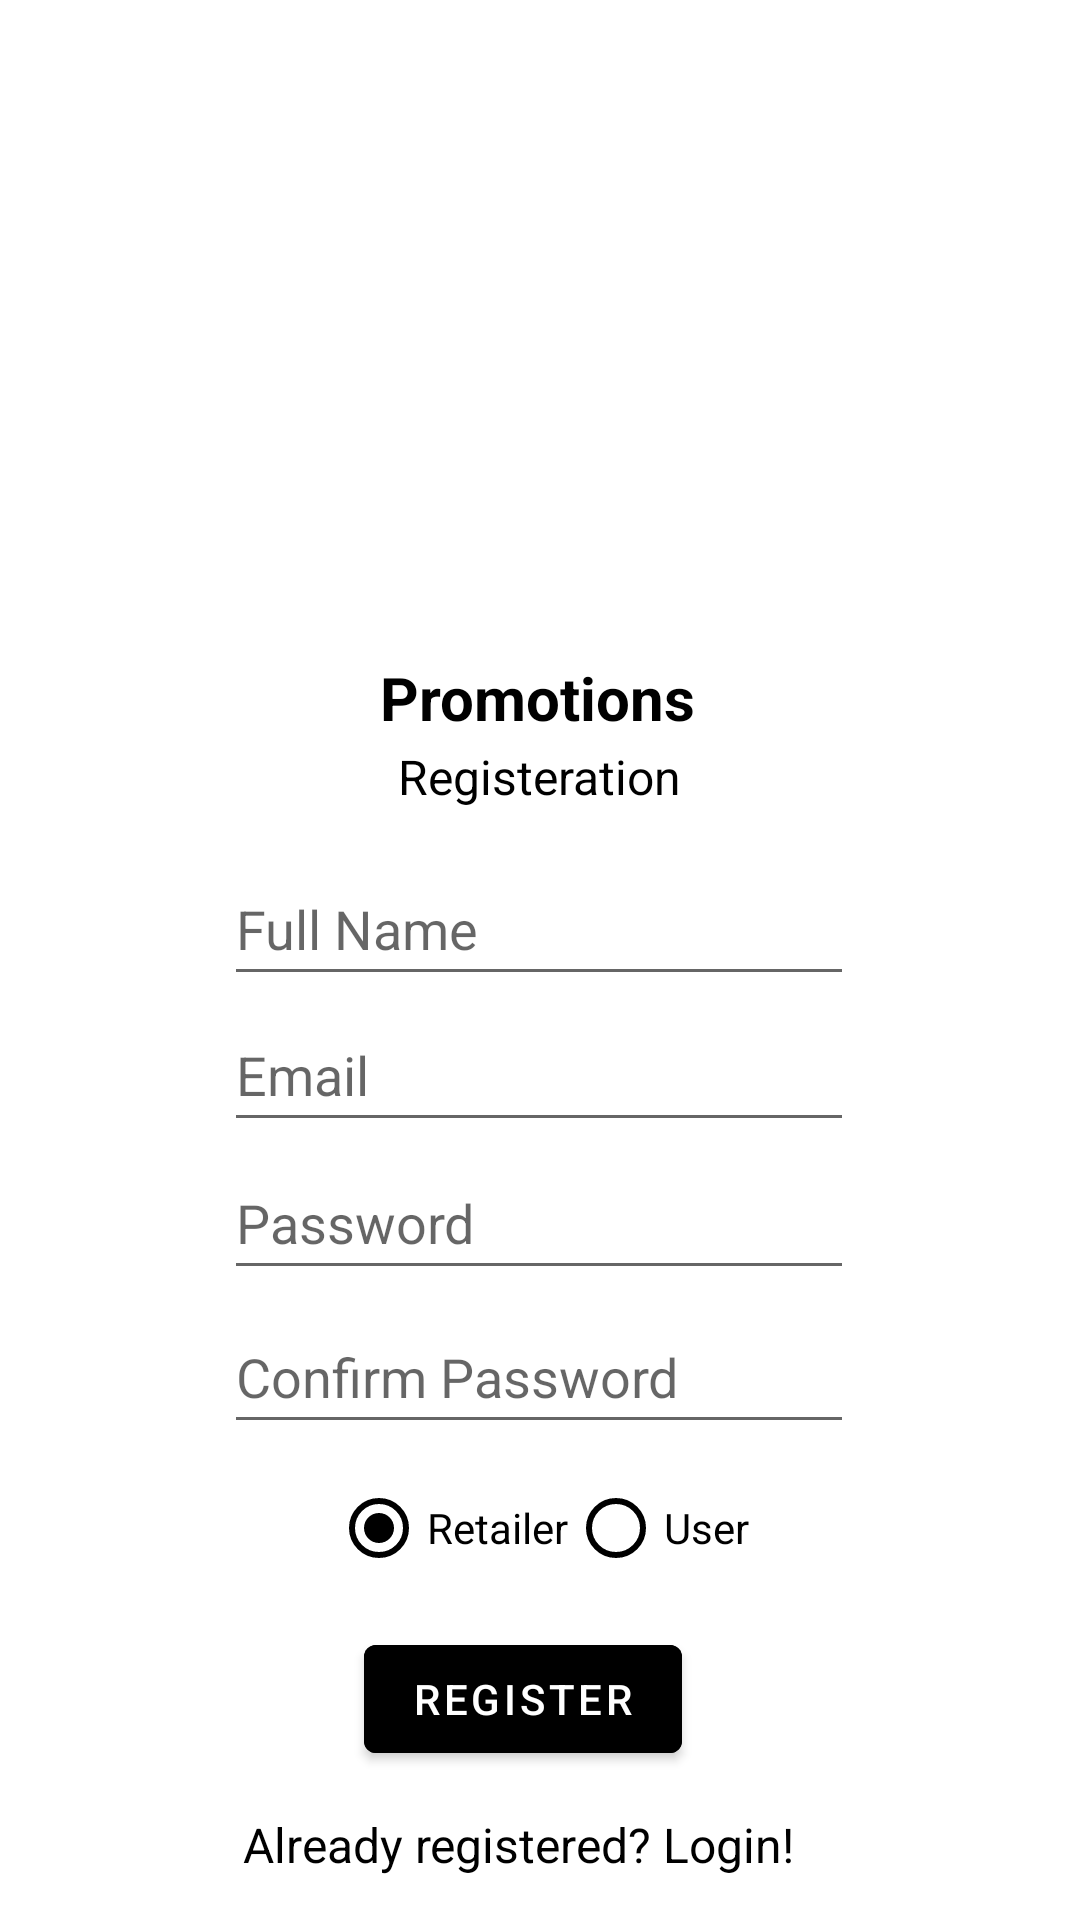

Layout XML and referenced resources for this Android screen:
<!-- AndroidManifest.xml: application theme Theme.Project485 -->
<!-- res/layout/activity_register.xml -->
<?xml version="1.0" encoding="utf-8"?>
<androidx.constraintlayout.widget.ConstraintLayout xmlns:android="http://schemas.android.com/apk/res/android"
    xmlns:app="http://schemas.android.com/apk/res-auto"
    xmlns:tools="http://schemas.android.com/tools"
    android:layout_width="match_parent"
    android:layout_height="match_parent"
    tools:context=".RegisterActivity">

    <ImageView
        android:id="@+id/imageView"
        android:layout_width="158dp"
        android:layout_height="210dp"
        android:src="@drawable/promotion"
        app:layout_constraintBottom_toBottomOf="parent"
        app:layout_constraintEnd_toEndOf="parent"
        app:layout_constraintHorizontal_bias="0.498"
        app:layout_constraintStart_toStartOf="parent"
        app:layout_constraintTop_toTopOf="parent"
        app:layout_constraintVertical_bias="0.03" />

    <TextView
        android:id="@+id/textView2"
        android:layout_width="wrap_content"
        android:layout_height="wrap_content"
        android:text="Registeration"
        android:textColor="@color/black"
        android:textSize="16sp"
        app:layout_constraintBottom_toBottomOf="parent"
        app:layout_constraintEnd_toEndOf="parent"
        app:layout_constraintStart_toStartOf="parent"
        app:layout_constraintTop_toTopOf="parent"
        app:layout_constraintVertical_bias="0.401" />

    <TextView
        android:id="@+id/login_btn"
        android:layout_width="wrap_content"
        android:layout_height="wrap_content"
        android:text="Already registered? Login!"
        android:textColor="@color/black"
        android:textSize="16sp"
        app:layout_constraintBottom_toBottomOf="parent"
        app:layout_constraintEnd_toEndOf="parent"
        app:layout_constraintHorizontal_bias="0.46"
        app:layout_constraintStart_toStartOf="parent"
        app:layout_constraintTop_toTopOf="parent"
        app:layout_constraintVertical_bias="0.977" />

    <TextView
        android:id="@+id/textView"
        android:layout_width="wrap_content"
        android:layout_height="wrap_content"
        android:text="Promotions"
        android:textColor="@color/black"
        android:textSize="20sp"
        android:textStyle="bold"
        app:layout_constraintBottom_toBottomOf="parent"
        app:layout_constraintEnd_toEndOf="parent"
        app:layout_constraintHorizontal_bias="0.498"
        app:layout_constraintStart_toStartOf="parent"
        app:layout_constraintTop_toTopOf="parent"
        app:layout_constraintVertical_bias="0.357" />

    <EditText
        android:id="@+id/nameReg"
        android:layout_width="wrap_content"
        android:layout_height="wrap_content"
        android:ems="10"
        android:inputType="textPersonName"
        android:minHeight="48dp"
        android:hint="Full Name"
        android:textColor="@color/black"
        app:layout_constraintBottom_toBottomOf="parent"
        app:layout_constraintEnd_toEndOf="parent"
        app:layout_constraintHorizontal_bias="0.497"
        app:layout_constraintStart_toStartOf="parent"
        app:layout_constraintTop_toTopOf="parent"
        app:layout_constraintVertical_bias="0.48" />

    <EditText
        android:id="@+id/passReg"
        android:layout_width="wrap_content"
        android:layout_height="wrap_content"
        android:ems="10"
        android:inputType="textPersonName"
        android:minHeight="48dp"
        android:hint="Password"
        android:password="true"
        android:textColor="@color/black"
        app:layout_constraintBottom_toBottomOf="parent"
        app:layout_constraintEnd_toEndOf="parent"
        app:layout_constraintHorizontal_bias="0.497"
        app:layout_constraintStart_toStartOf="parent"
        app:layout_constraintTop_toTopOf="parent"
        app:layout_constraintVertical_bias="0.645" />

    <EditText
        android:id="@+id/confPassReg"
        android:layout_width="wrap_content"
        android:layout_height="wrap_content"
        android:ems="10"
        android:inputType="textPersonName"
        android:minHeight="48dp"
        android:hint="Confirm Password"
        android:password="true"
        android:textColor="@color/black"
        app:layout_constraintBottom_toBottomOf="parent"
        app:layout_constraintEnd_toEndOf="parent"
        app:layout_constraintHorizontal_bias="0.497"
        app:layout_constraintStart_toStartOf="parent"
        app:layout_constraintTop_toTopOf="parent"
        app:layout_constraintVertical_bias="0.732" />

    <EditText
        android:id="@+id/emailReg"
        android:layout_width="wrap_content"
        android:layout_height="wrap_content"
        android:ems="10"
        android:inputType="textPersonName"
        android:minHeight="48dp"
        android:hint="Email"
        android:textColor="@color/black"
        app:layout_constraintBottom_toBottomOf="parent"
        app:layout_constraintEnd_toEndOf="parent"
        app:layout_constraintHorizontal_bias="0.497"
        app:layout_constraintStart_toStartOf="parent"
        app:layout_constraintTop_toTopOf="parent"
        app:layout_constraintVertical_bias="0.562" />

    <RadioGroup
        android:id="@+id/radioGroup"
        android:layout_width="wrap_content"
        android:layout_height="wrap_content"
        android:orientation="horizontal"
        app:layout_constraintBottom_toBottomOf="parent"
        app:layout_constraintEnd_toEndOf="parent"
        app:layout_constraintStart_toStartOf="parent"
        app:layout_constraintTop_toTopOf="parent"
        app:layout_constraintVertical_bias="0.82"
        android:checkedButton="@+id/retailer"
        >

        <RadioButton
            android:id="@+id/retailer"
            android:layout_width="wrap_content"
            android:layout_height="wrap_content"
            android:layout_marginStart="0dp"
            android:onClick="onRadioButtonClicked"
            android:text="Retailer"
            app:layout_constraintBottom_toBottomOf="parent"
            app:layout_constraintStart_toStartOf="parent"
            app:layout_constraintTop_toTopOf="parent"
            app:layout_constraintVertical_bias="0.83"
            android:buttonTint="@color/black"/>
        <RadioButton
            android:id="@+id/user"
            android:layout_width="wrap_content"
            android:layout_height="wrap_content"
            android:onClick="onRadioButtonClicked"
            android:text="User"
            app:layout_constraintBottom_toBottomOf="parent"
            app:layout_constraintEnd_toEndOf="parent"
            app:layout_constraintHorizontal_bias="0.0"
            app:layout_constraintStart_toEndOf="@+id/retailer"
            app:layout_constraintTop_toTopOf="parent"
            app:layout_constraintVertical_bias="0.83"
            android:buttonTint="@color/black"/>
    </RadioGroup>

    <Button
        android:id="@+id/register_btn"
        android:layout_width="wrap_content"
        android:layout_height="wrap_content"
        android:backgroundTint="@color/black"
        android:text="Register"
        app:layout_constraintBottom_toBottomOf="parent"
        app:layout_constraintEnd_toEndOf="parent"
        app:layout_constraintHorizontal_bias="0.478"
        app:layout_constraintStart_toStartOf="parent"
        app:layout_constraintTop_toTopOf="parent"
        app:layout_constraintVertical_bias="0.916" />
</androidx.constraintlayout.widget.ConstraintLayout>
<!-- resources referenced by this layout -->
<resources>
  <color name="black">#FF000000</color>
  <style name="Theme.Project485" parent="Theme.MaterialComponents.DayNight.DarkActionBar">
          
          <item name="colorPrimary">@color/purple_500</item>
          <item name="colorPrimaryVariant">@color/purple_700</item>
          <item name="colorOnPrimary">@color/white</item>
          
          <item name="colorSecondary">@color/teal_200</item>
          <item name="colorSecondaryVariant">@color/teal_700</item>
          <item name="colorOnSecondary">@color/black</item>
          
          <item name="android:statusBarColor" tools:targetApi="l">?attr/colorPrimaryVariant</item>
          
          <item name="windowActionBar">false</item>
          <item name="windowNoTitle">true</item>
      </style>
  <color name="purple_500">#FF6200EE</color>
  <color name="purple_700">#FF3700B3</color>
  <color name="white">#FFFFFFFF</color>
  <color name="teal_200">#FF03DAC5</color>
  <color name="teal_700">#FF018786</color>
</resources>
